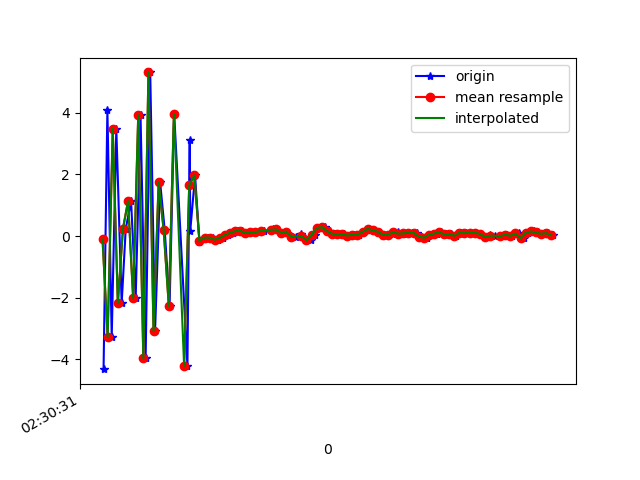

Data behind this chart, as committed beside it:
1617762631464, 458268104228905, -4.3155985, -0.77668047, 1.3248329
1617762631479, 458268123459675, 4.093, 0.8437, -1.893
1617762631496, 458268142690445, -3.267, -0.5989, 3.468
1617762631514, 458268161921215, 3.477, 0.6673, -5.172
1617762631535, 458268181151985, -2.181, -0.207, 7.238
1617762631551, 458268200382755, 0.2357, 0.02619, -8.063
1617762631572, 458268219613525, 1.131, 0.5444, 8.333
1617762631590, 458268238844295, -2.006, -0.3206, -7.654
1617762631609, 458268258075065, 3.915, 1.051, 6.392
1617762631629, 458268277305835, -3.963, -0.6678, -3.46
1617762631647, 458268296536605, 5.304, 1.247, 0.5513
1617762631666, 458268315767375, -3.082, -0.4315, 3.595
1617762631686, 458268334998145, 1.739, 0.5983, -6.343
1617762631704, 458268354228915, 0.18, 0.3846, 8.545
1617762631723, 458268373459685, -2.264, -0.04741, -7.256
1617762631741, 458268392690455, 3.962, 1.264, 4.837
1617762631793, 458268411921225, -4.206, -0.5754, 0.9858
1617762631802, 458268431151995, 3.12, 1.016, -4.985
1617762631804, 458268450382765, 0.1612, 0.3843, 8.293
1617762631823, 458268469613535, 1.966, 0.7345, 1.534
1617762631840, 458268488844305, -0.1845, 0.44, 0.7889
1617762631857, 458268508075075, -0.108, 0.3195, 0.05989
1617762631875, 458268527305845, -0.05112, 0.2019, 0.2555
1617762631895, 458268546536615, -0.05003, 0.326, 0.2839
1617762631914, 458268565767385, -0.1196, 0.401, 0.2423
1617762631934, 458268584998155, -0.05922, 0.4865, 0.2975
1617762631952, 458268604228925, 0.03689, 0.3819, 0.3288
1617762631972, 458268623459695, 0.1099, 0.4604, 0.3008
1617762631990, 458268642690465, 0.1586, 0.3574, 0.251
1617762632009, 458268661921235, 0.1715, 0.2767, 0.2136
1617762632028, 458268681152005, 0.09976, 0.2631, 0.2179
1617762632057, 458268700382775, 0.1162, 0.2014, 0.265
1617762632073, 458268719613545, 0.13, 0.3291, 0.2525
1617762632092, 458268738844315, 0.1641, 0.3168, 0.2335
1617762632122, 458268758075085, 0.1815, 0.2786, 0.143
1617762632128, 458268777305855, 0.223, 0.176, 0.0958
1617762632142, 458268796536625, 0.2142, 0.0562, 0.1468
1617762632162, 458268815767395, 0.112, 0.01471, 0.1658
1617762632180, 458268834998165, 0.1449, 0.1992, 0.2352
1617762632200, 458268854228935, 0.001307, 0.3081, 0.4351
1617762632218, 458268873459705, -0.03932, 0.3268, 0.1596
1617762632240, 458268892690475, 0.06957, 0.1468, 0.1954
1617762632256, 458268911921245, -0.07547, -0.01152, 0.1802
1617762632276, 458268931152015, -0.1333, 0.193, 0.1706
1617762632295, 458268950382785, 0.03908, 0.3922, 0.3121
1617762632316, 458268969613555, 0.2578, 0.4468, 0.4071
1617762632332, 458268988844325, 0.2916, 0.5602, 0.3619
1617762632352, 458269008075095, 0.1617, 0.4533, 0.229
1617762632371, 458269027305865, 0.0742, 0.25, 0.1064
1617762632391, 458269046536635, 0.06218, 0.0904, 0.02666
1617762632409, 458269065767405, 0.05945, -0.03506, 0.07548
1617762632428, 458269084998175, 0.01441, 0.01476, 0.1764
1617762632447, 458269104228945, 0.04558, 0.2452, 0.179
1617762632468, 458269123459715, 0.04556, 0.3137, 0.1661
1617762632485, 458269142822101, 0.1326, 0.2857, 0.2577
1617762632504, 458269162052871, 0.2314, 0.2732, 0.2701
1617762632523, 458269181283641, 0.1851, 0.2503, 0.1674
1617762632540, 458269200514411, 0.1401, 0.154, 0.07673
1617762632560, 458269219745181, 0.04289, -0.003158, 0.02412
1617762632580, 458269238975951, 0.03942, -0.09649, 0.007568
1617762632599, 458269258206721, 0.05738, -0.06693, 0.08872
... 33 more rows
